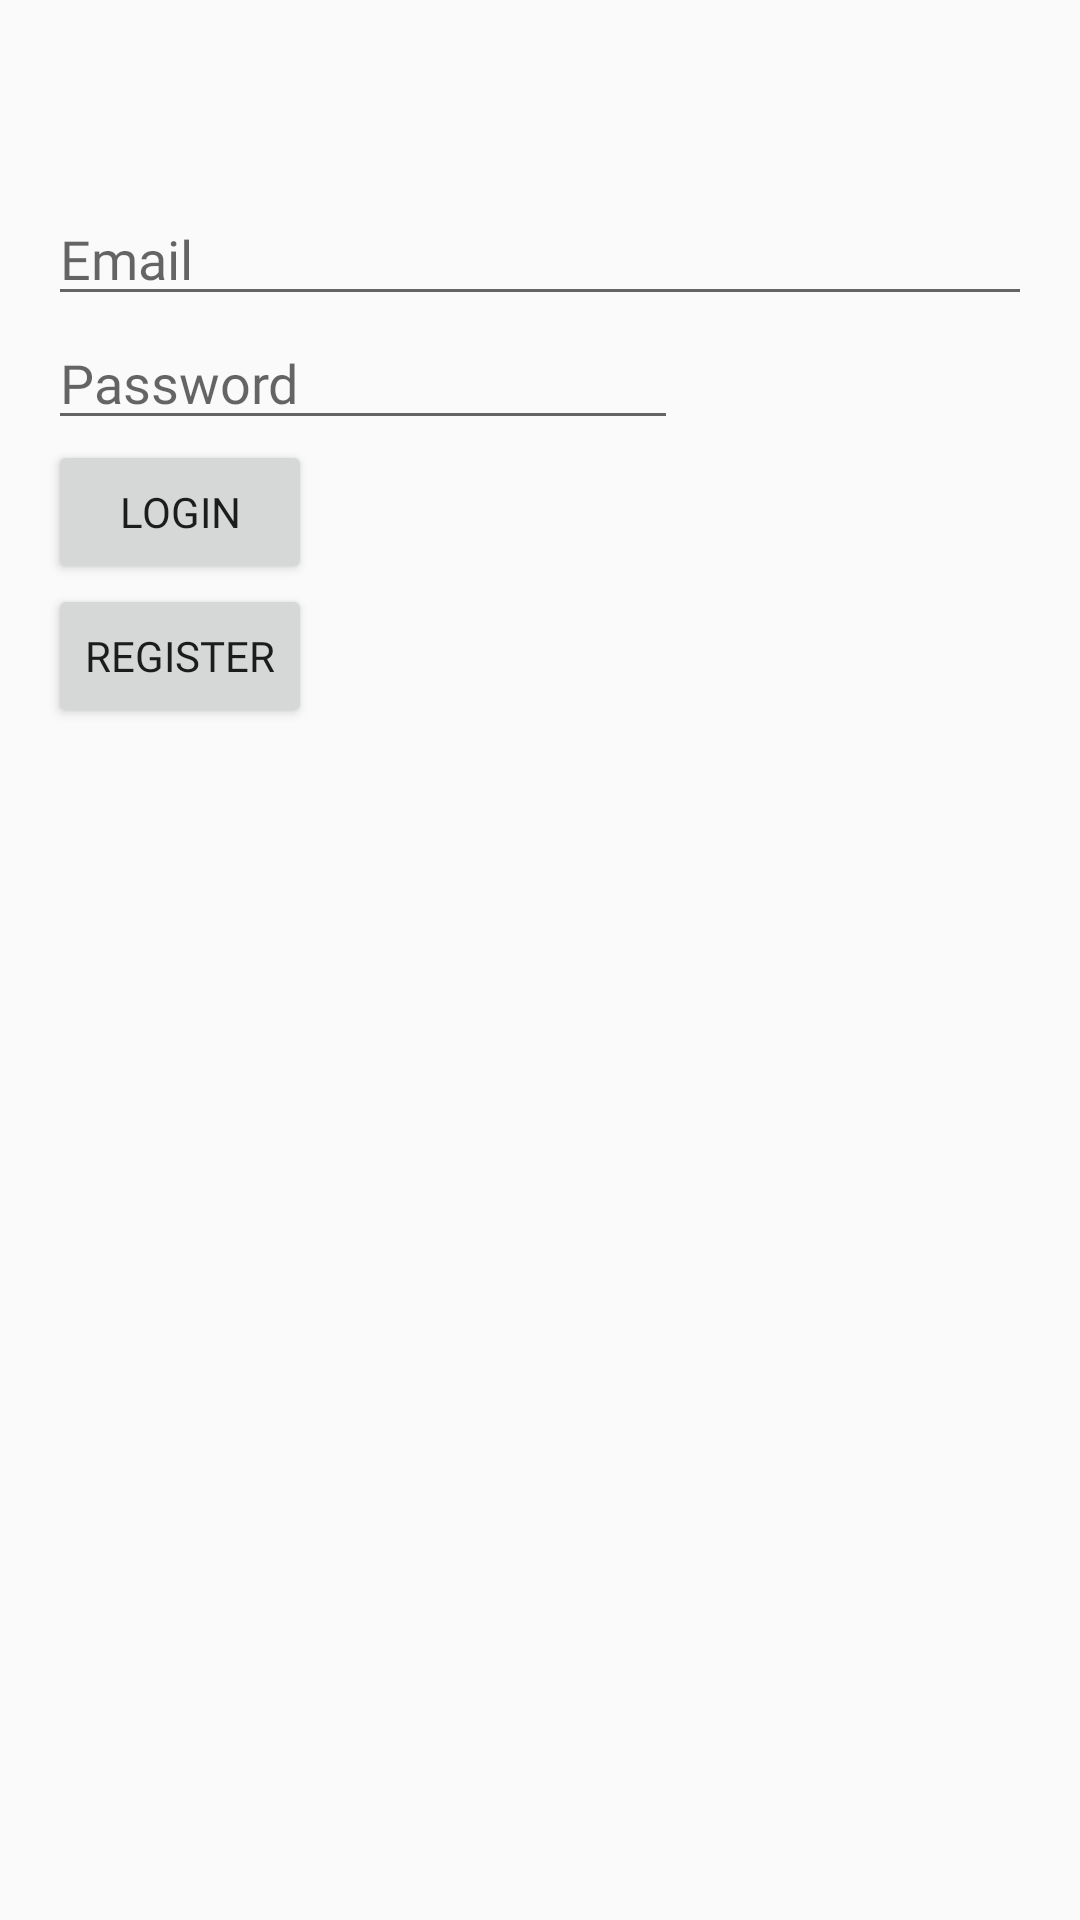

Reconstruct the res/layout file that produces this screen, plus the resources it refers to.
<!-- AndroidManifest.xml: activity theme AppTheme.NoActionBar -->
<!-- res/layout/activity_login.xml -->
<?xml version="1.0" encoding="utf-8"?>
<LinearLayout xmlns:android="http://schemas.android.com/apk/res/android"
    xmlns:app="http://schemas.android.com/apk/res-auto"
    xmlns:tools="http://schemas.android.com/tools"
    android:layout_width="match_parent"
    android:layout_height="match_parent"
    android:orientation="vertical"
    tools:context=".login.LoginActivity">

    <EditText
        android:id="@+id/editEmailAddress"
        android:layout_width="match_parent"
        android:layout_height="wrap_content"
        android:layout_marginStart="16dp"
        android:layout_marginTop="64dp"
        android:layout_marginEnd="16dp"
        android:drawablePadding="12dp"
        android:hint="Email"
        android:fontFamily="@font/nunito_sans_bold"/>

    <EditText
        android:id="@+id/editPassword"
        android:layout_width="wrap_content"
        android:layout_height="wrap_content"
        android:ems="10"
        android:inputType="textPassword"
        android:layout_marginStart="16dp"
        android:drawablePadding="12dp"
        android:hint="Password"
        tools:layout_editor_absoluteX="50dp"
        tools:layout_editor_absoluteY="134dp"
        android:fontFamily="@font/nunito_sans_bold"/>

    <Button
        android:id="@+id/loginVerifyButton"
        android:layout_width="wrap_content"
        android:layout_height="wrap_content"
        android:text="Login"
        android:layout_marginStart="16dp"
        tools:layout_editor_absoluteX="140dp"
        tools:layout_editor_absoluteY="467dp"
        android:fontFamily="@font/nunito_sans_bold"/>

    <Button
        android:id="@+id/registerButton"
        android:layout_width="wrap_content"
        android:layout_height="wrap_content"
        android:text="Register"
        android:layout_marginStart="16dp"
        tools:layout_editor_absoluteX="140dp"
        tools:layout_editor_absoluteY="467dp"
        android:fontFamily="@font/nunito_sans_bold"/>

</LinearLayout>
<!-- resources referenced by this layout -->
<resources>
  <style name="AppTheme.NoActionBar" parent="Theme.AppCompat.Light.DarkActionBar">
          <item name="windowActionBar">false</item>
          <item name="windowNoTitle">true</item>
          <item name="android:windowFullscreen">true</item>
      </style>
</resources>
